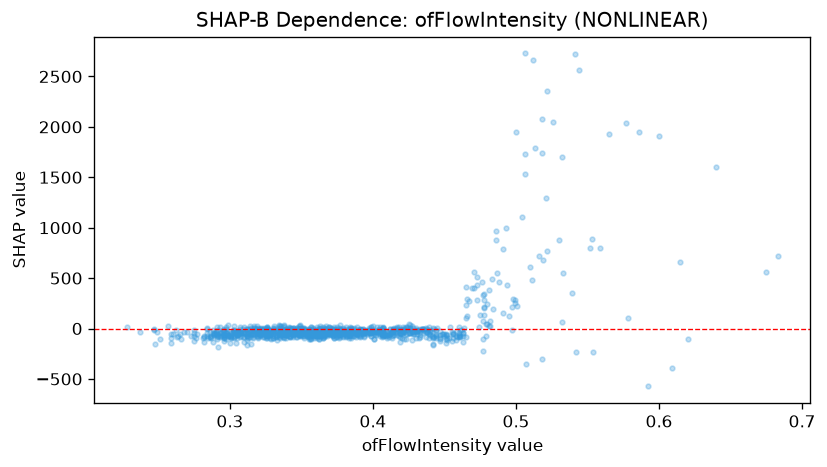

Source data for this figure (header and first rows):
feature_value, shap_value
0.328, -59.27
0.408, -49.36
0.405, -45.4
0.36, -26.01
0.372, -31.2
0.389, -49.48
0.465, -82.17
0.351, -72.05
0.26, -50.78
0.356, -107.4
0.3, -77.2
0.369, -38.02
0.328, -61.84
0.348, -67.74
0.338, -81.05
0.275, -42.8
0.299, -72.56
0.451, -140.3
0.414, -16.45
0.356, -65.14
0.328, -55.61
0.286, -84.26
0.308, -43.79
0.431, -38.15
0.478, 214.3
0.316, -61.96
0.359, -12.05
0.305, -59.66
0.327, -17.33
0.32, -23.84
0.447, -126.6
0.484, 196.9
0.295, -16.76
0.357, -64.16
0.406, -50.15
0.327, -49.88
0.386, -74.25
0.337, -47.13
0.34, -44.47
0.501, 222.6
0.334, -52.5
0.305, -65.33
0.41, -43.11
0.518, 1741
0.426, -40.92
0.407, -69.64
0.32, -34.31
0.398, -14.39
0.322, -23.12
0.455, -35.92
0.369, 11.04
0.341, 16.75
0.414, -14.36
0.333, -29.2
0.366, 4.61
0.354, -51.64
0.376, 6.363
0.464, 8.439
0.276, -89.16
0.431, -51.52
... 1,039 more rows
